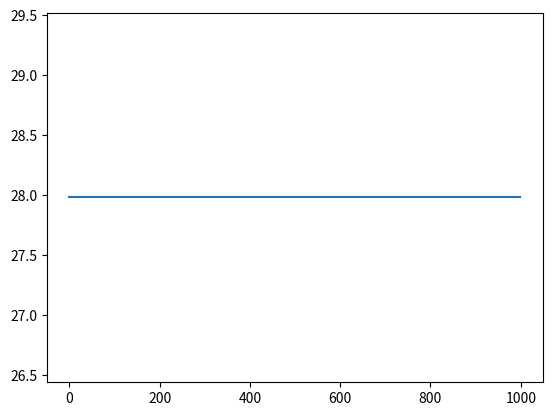

Reproduce this figure in Python.
import numpy as np
import matplotlib.pyplot as plt
from scipy import ndimage

# Init vars, data
N = 1000
delta_x = 0.1
delta_t = 0.001

U_A = np.ones((3, N))
U_B = np.ones((3, N))
U_C = np.ones((3, N))


def forces(U):

    # U spatial Left and right
    U_r = np.roll(U, -1, 1)
    U_l = np.roll(U, 1, 1)

    # Density
    p = U[0]

    # Mass
    pu = U[1]

    # Velocity
    u = pu / p
    u_l = np.roll(u, 1)
    u_r = np.roll(u, -1)

    # Energy
    E = U[2]

    # p*u^2
    pu_sq = p * u ** 2

    # Calculate pressure
    P = 2 * E - pu_sq

    # Speed of sound
    # dependant on pressure and degrees of freedom of gas
    c = np.sqrt(P / p * 3)

    # Calculate force
    F = np.array([
        pu, 2 * E, pu / p * (0.5 * pu_sq + 3 / 2 * P)
    ])

    # Force spatial left and right
    F_r = np.roll(F, -1, 1)
    F_l = np.roll(F, 1, 1)

    # Force spatial left and right, half steps
    F_hl = 0.5 * (F + F_l) - 0.5 * np.maximum(
        np.absolute(u_l) + c, np.absolute(u) + c
    ) * (U - U_l)
    F_hr = 0.5 * (F + F_r) - 0.5 * np.maximum(
        np.absolute(u_r) + c, np.absolute(u) + c
    ) * (U - U_r)

    return F_hl, F_hr, U_l, U_r


# Forces at i +/- 0.5
def step(U, method):

    F_hl, F_hr, U_l, U_r = forces(U)

    # Different methods
    # No half time steps
    if method == 'A':
        return 0.5 * (U_r + U_l) - delta_t / (0.5*delta_x) * (F_hr + F_hl)

    if method == 'B':
        return U - delta_t / delta_x * (F_hr - F_hl)

    # With time half steps
    if method == 'C':
        # Estimate U at half time step
        U_ht = U - delta_t / (0.5*delta_x) * (F_hr - F_hl)

        # Calculate force half step time and spatial
        F_hl_ht, F_hr_ht, U_l_ht, U_r_ht = forces(U_ht)

        return U - delta_x / delta_x * (F_hr_ht - F_hl_ht)


iterations = 100
for i in range(iterations):
    U_A = step(U_A, 'A')
    U_B = step(U_B, 'B')
    U_C = step(U_C, 'C')

plt.plot(U_A[0])

plt.show()